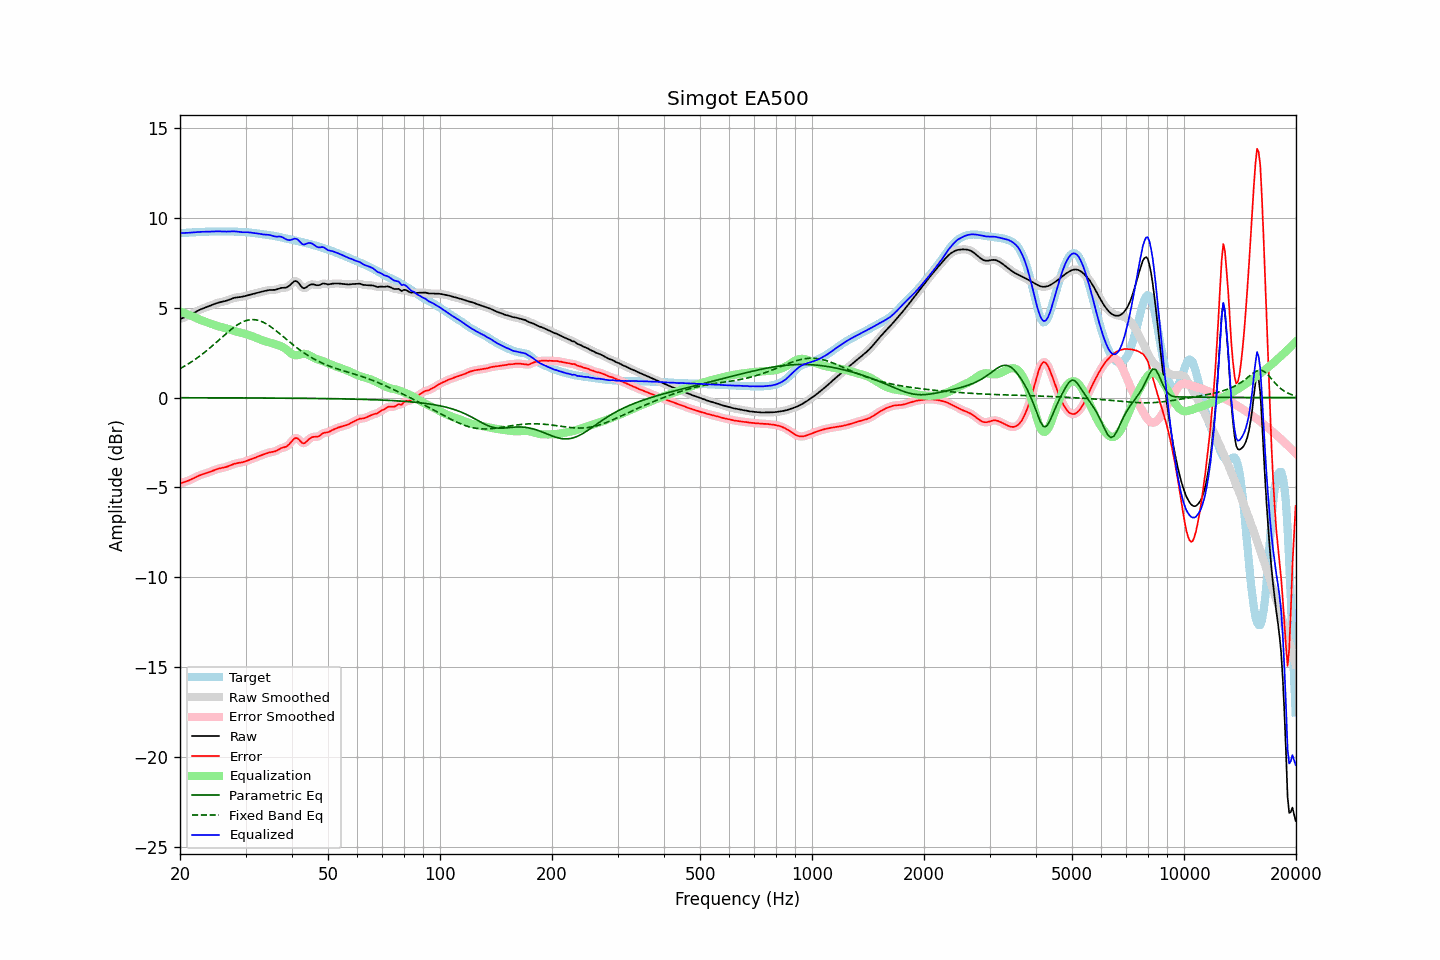

Source data for this figure (header and first rows):
frequency, raw, error, smoothed, error_smoothed, equalization, parametric_eq, fixed_band_eq, equalized_raw, equalized_smoothed, target
20.00, 4.36, -4.78, 4.36, -4.78, 4.79, -0.01, 1.61, 9.15, 9.15, 9.15
20.20, 4.40, -4.75, 4.40, -4.75, 4.75, -0.01, 1.66, 9.15, 9.15, 9.15
20.40, 4.43, -4.72, 4.43, -4.72, 4.72, -0.01, 1.71, 9.16, 9.16, 9.15
20.61, 4.47, -4.69, 4.47, -4.69, 4.69, -0.01, 1.76, 9.16, 9.16, 9.16
20.81, 4.50, -4.66, 4.51, -4.66, 4.66, -0.01, 1.81, 9.16, 9.16, 9.16
21.02, 4.54, -4.63, 4.54, -4.63, 4.62, -0.01, 1.86, 9.16, 9.16, 9.17
21.23, 4.58, -4.59, 4.59, -4.59, 4.58, -0.01, 1.92, 9.17, 9.17, 9.18
21.44, 4.63, -4.55, 4.63, -4.55, 4.55, -0.01, 1.98, 9.18, 9.18, 9.18
21.66, 4.68, -4.51, 4.68, -4.51, 4.50, -0.01, 2.04, 9.18, 9.18, 9.19
21.87, 4.73, -4.46, 4.73, -4.46, 4.46, -0.01, 2.10, 9.19, 9.19, 9.19
22.09, 4.78, -4.42, 4.78, -4.42, 4.42, -0.01, 2.16, 9.20, 9.20, 9.20
22.31, 4.83, -4.38, 4.83, -4.38, 4.38, -0.01, 2.22, 9.21, 9.21, 9.20
22.54, 4.87, -4.34, 4.87, -4.34, 4.34, -0.01, 2.29, 9.21, 9.21, 9.21
22.76, 4.91, -4.30, 4.91, -4.30, 4.31, -0.01, 2.36, 9.22, 9.22, 9.21
22.99, 4.95, -4.27, 4.95, -4.27, 4.27, -0.01, 2.42, 9.22, 9.22, 9.21
23.22, 4.98, -4.24, 4.98, -4.24, 4.24, -0.01, 2.50, 9.22, 9.22, 9.22
23.45, 5.01, -4.21, 5.01, -4.21, 4.21, -0.01, 2.57, 9.22, 9.22, 9.23
23.69, 5.05, -4.18, 5.05, -4.18, 4.18, -0.01, 2.64, 9.22, 9.22, 9.23
23.92, 5.08, -4.15, 5.08, -4.15, 4.15, -0.01, 2.72, 9.23, 9.23, 9.23
24.16, 5.12, -4.12, 5.12, -4.12, 4.11, -0.01, 2.79, 9.23, 9.23, 9.24
24.40, 5.15, -4.08, 5.15, -4.08, 4.08, -0.01, 2.87, 9.23, 9.23, 9.24
24.65, 5.19, -4.05, 5.19, -4.05, 4.05, -0.01, 2.95, 9.24, 9.24, 9.24
24.89, 5.22, -4.01, 5.22, -4.01, 4.02, -0.01, 3.03, 9.24, 9.24, 9.24
25.14, 5.25, -3.98, 5.25, -3.98, 3.99, -0.01, 3.11, 9.24, 9.24, 9.24
25.39, 5.28, -3.95, 5.28, -3.96, 3.96, -0.01, 3.19, 9.25, 9.24, 9.24
25.65, 5.30, -3.93, 5.30, -3.93, 3.94, -0.01, 3.27, 9.24, 9.24, 9.24
25.91, 5.32, -3.91, 5.32, -3.92, 3.92, -0.01, 3.35, 9.24, 9.24, 9.24
26.16, 5.34, -3.90, 5.34, -3.90, 3.89, -0.01, 3.43, 9.23, 9.23, 9.24
26.43, 5.36, -3.88, 5.36, -3.88, 3.87, -0.01, 3.51, 9.23, 9.23, 9.24
26.69, 5.39, -3.85, 5.39, -3.85, 3.84, -0.01, 3.58, 9.23, 9.23, 9.24
26.96, 5.42, -3.82, 5.42, -3.82, 3.81, -0.02, 3.66, 9.23, 9.23, 9.24
27.23, 5.46, -3.79, 5.46, -3.78, 3.78, -0.02, 3.73, 9.24, 9.24, 9.24
27.50, 5.49, -3.75, 5.49, -3.75, 3.75, -0.02, 3.81, 9.24, 9.24, 9.24
27.77, 5.52, -3.71, 5.52, -3.71, 3.72, -0.02, 3.87, 9.25, 9.24, 9.23
28.05, 5.55, -3.68, 5.55, -3.68, 3.69, -0.02, 3.94, 9.24, 9.24, 9.23
28.33, 5.57, -3.66, 5.57, -3.66, 3.67, -0.02, 4.00, 9.23, 9.23, 9.22
28.62, 5.58, -3.64, 5.58, -3.64, 3.65, -0.02, 4.06, 9.22, 9.22, 9.22
28.90, 5.59, -3.63, 5.59, -3.63, 3.62, -0.02, 4.12, 9.21, 9.21, 9.21
29.19, 5.60, -3.61, 5.60, -3.61, 3.60, -0.02, 4.17, 9.20, 9.20, 9.21
29.48, 5.61, -3.59, 5.61, -3.59, 3.58, -0.02, 4.21, 9.19, 9.20, 9.21
29.78, 5.64, -3.57, 5.64, -3.57, 3.56, -0.02, 4.25, 9.20, 9.20, 9.20
30.08, 5.66, -3.54, 5.66, -3.54, 3.53, -0.02, 4.28, 9.20, 9.20, 9.20
30.38, 5.69, -3.50, 5.69, -3.50, 3.51, -0.02, 4.30, 9.19, 9.19, 9.19
30.68, 5.71, -3.47, 5.71, -3.47, 3.47, -0.02, 4.32, 9.19, 9.19, 9.18
30.99, 5.73, -3.44, 5.73, -3.44, 3.44, -0.02, 4.33, 9.18, 9.18, 9.17
31.30, 5.76, -3.41, 5.76, -3.41, 3.41, -0.02, 4.33, 9.16, 9.16, 9.16
31.61, 5.78, -3.37, 5.78, -3.37, 3.37, -0.02, 4.33, 9.15, 9.15, 9.15
31.93, 5.80, -3.34, 5.80, -3.34, 3.34, -0.02, 4.32, 9.14, 9.14, 9.14
32.24, 5.83, -3.30, 5.83, -3.30, 3.30, -0.02, 4.31, 9.13, 9.13, 9.13
32.57, 5.85, -3.26, 5.85, -3.26, 3.26, -0.02, 4.28, 9.12, 9.12, 9.11
32.89, 5.87, -3.23, 5.87, -3.23, 3.23, -0.02, 4.26, 9.10, 9.10, 9.10
33.22, 5.89, -3.19, 5.89, -3.19, 3.19, -0.02, 4.22, 9.09, 9.09, 9.09
33.55, 5.91, -3.16, 5.91, -3.16, 3.16, -0.02, 4.18, 9.07, 9.07, 9.07
33.89, 5.93, -3.13, 5.93, -3.13, 3.13, -0.02, 4.13, 9.06, 9.06, 9.06
34.23, 5.95, -3.10, 5.95, -3.10, 3.11, -0.03, 4.08, 9.06, 9.06, 9.05
34.57, 5.97, -3.07, 5.97, -3.07, 3.08, -0.03, 4.03, 9.05, 9.05, 9.04
34.92, 5.98, -3.05, 5.98, -3.05, 3.06, -0.03, 3.97, 9.04, 9.04, 9.03
35.27, 5.99, -3.03, 5.98, -3.03, 3.03, -0.03, 3.90, 9.01, 9.01, 9.02
35.62, 5.99, -3.02, 5.99, -3.01, 3.00, -0.03, 3.84, 8.99, 8.99, 9.00
35.97, 5.99, -3.00, 5.99, -2.99, 2.97, -0.03, 3.77, 8.96, 8.96, 8.98
... 635 more rows
